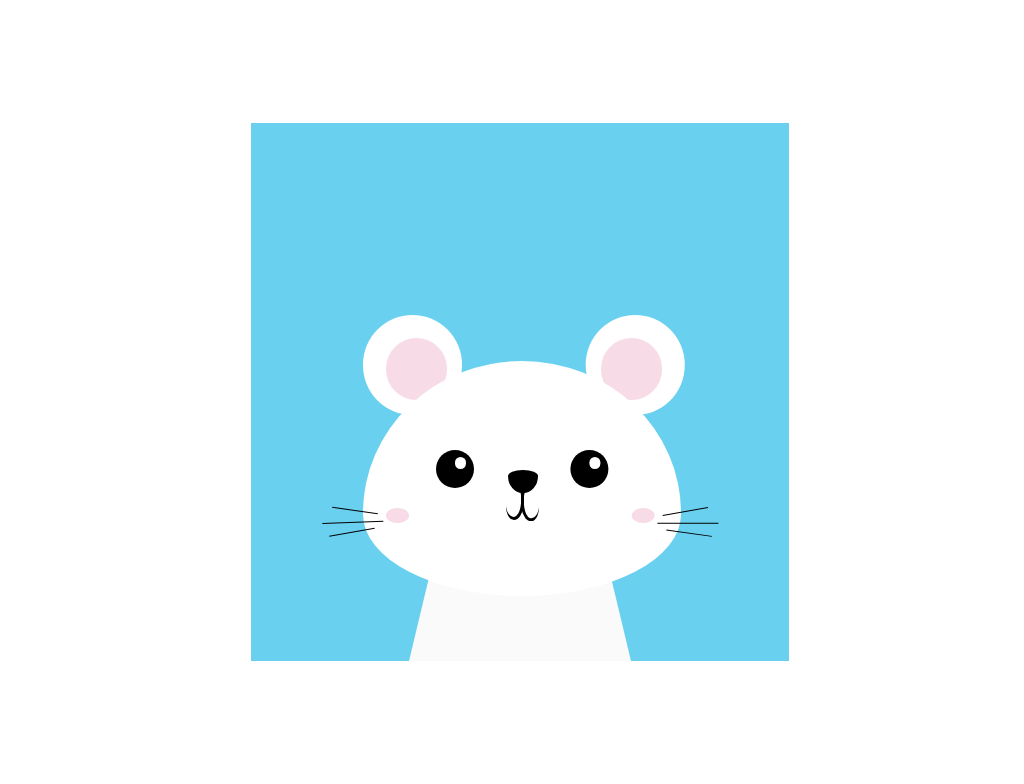

Write the HTML and CSS that draws this image.

<!-- file: mouse.html -->
<!DOCTYPE html>
<html lang="en">
<head>
  <link rel="stylesheet" href="style.css" type="text/css" media="all">
</head>
<body>
    <div class = "container">
        <div class="mouse-body">
          <div class="mouse-eyes"></div>
          <div class="mouse-nose"></div>
          <div class="mouse-ears"></div>
          <div class="mouse-mouth"></div>
          <div class="mouse-whiskers"></div>
        <div class="right mouse-whiskers"></div>
        <div class="mouse-blush"></div>
      
        </div>
      
      </div>
   
</body>
</html>

/* file: style.css */
body {
    height: 100vh;
    width: 100vw;
    display: flex;
    align-items: center;
    justify-content: center;
  }
  
  .container {
    position: relative;
    background: #69d0ef;
    height: 70vmin;
    width: 70vmin;
    display: flex;
    align-items: center;
    justify-content: center;
  }
  .mouse-body{
    position: relative;
    align-self: end;

    border-bottom: 25vmin solid #fafafa;
    border-left: 6vmin solid transparent;
    border-right: 6vmin solid transparent;

    height: 0;
    width: 17vmin;
  }

  .mouse-body::after{
    position: absolute;
    content: '';
    background: white;
    height: 30.5vmin;
    width: 41.5vmin;
    border-radius: 50% 50% 50% 50% / 65% 65% 35% 35%;

    top: -14vmin;
    left: -12vmin;
  }
  .mouse-eyes{
    position: relative;
    background: black;
    height: 5vmin;
    width: 5vmin;
    border-radius: 50%;
    top: -2.5vmin;
    left: -2.5vmin;
    z-index: 1;
    box-shadow: 17.5vmin 0;
  }

  .mouse-eyes::after{
    position: absolute;
    content: '';
    background: white;
    height: 1.5vmin;
    width: 1.5vmin;
    border-radius: 50%;

    left: 2.5vmin;
    top: 1vmin;
    box-shadow: 17.5vmin 0 white;
  }

  .mouse-nose {
    position: relative;
    background: black;
    height: 3vmin;
    width: 3.8vmin;
    border-radius: 50% 50% 50% 50% / 26% 26% 74% 74%;
    
    top: -4.8vmin;
    left: 7vmin;
    z-index: 1;
  }

  .mouse-ears{
    position: relative;
    background: white;
    height: 13vmin;
    width: 13vmin;
    border-radius: 50%;
    top: -28vmin;
    left: -12vmin;
    box-shadow: 29vmin 0 white;
  }

  .mouse-ears::after{
    position: absolute;
    content: '';
    background: #f7dbe7;
    height: 8vmin;
    width: 8vmin;

    border-radius: 50%;
    top: 3vmin;
    left: 3vmin;
    box-shadow: 28vmin 0 #f7dbe7;
  }
  .mouse-whiskers{
    position: relative;
    background: black;
    height: 0.1vmin;
    width: 6vmin;

    top: -20vmin;
    left: -16vmin;
    z-index: 1;
    transform: rotate(8deg);
  }
  .mouse-whiskers::after {
    position: absolute;
    content: '';
    background: black;
    height: 0.1vmin;
    width: 8vmin;
    
    top: 1.5vmin;
    left: -1vmin;
    transform: rotate(-10deg);  
  }
  .mouse-blush{
    position: relative;
    background: #f7dbe7;
    height: 2vmin;
    width: 3vmin;

    border-radius: 50%;
    top: -20.5vmin;
    left: -9vmin;
    z-index: 1;
    box-shadow: 32vmin 0 #f7dbe7;

    

  }
  .mouse-whiskers::before {
    position: absolute;
    content: '';
    background: black;
    height: 0.1vmin;
    width: 6vmin;
    
    top: 2.8vmin;
    transform: rotate(-18deg);  
  }
  .right {
    transform: scaleX(-1) translateX(-43vmin) rotate(10deg);
  }
  

  .mouse-mouth {
    position: relative;
    background: transparent;
    height: 4vmin;
    width: 2vmin;
    border-radius: 50%;
    border-bottom: 0.5vmin solid black;
    border-right: 0.5vmin solid black;
    
    top: -18.8vmin;
    left: 6.7vmin;
    transform: rotate(5deg);
    z-index: 1;
  }
  
  .mouse-mouth::after {
    position: absolute;
    content: '';
    height: 4vmin;
    width: 2vmin;
    border-radius: 50%;
    border-bottom: 0.5vmin solid black;
    border-left: 0.5vmin solid black;
    
    left: 2vmin;
    transform: rotate(-10deg);
  }